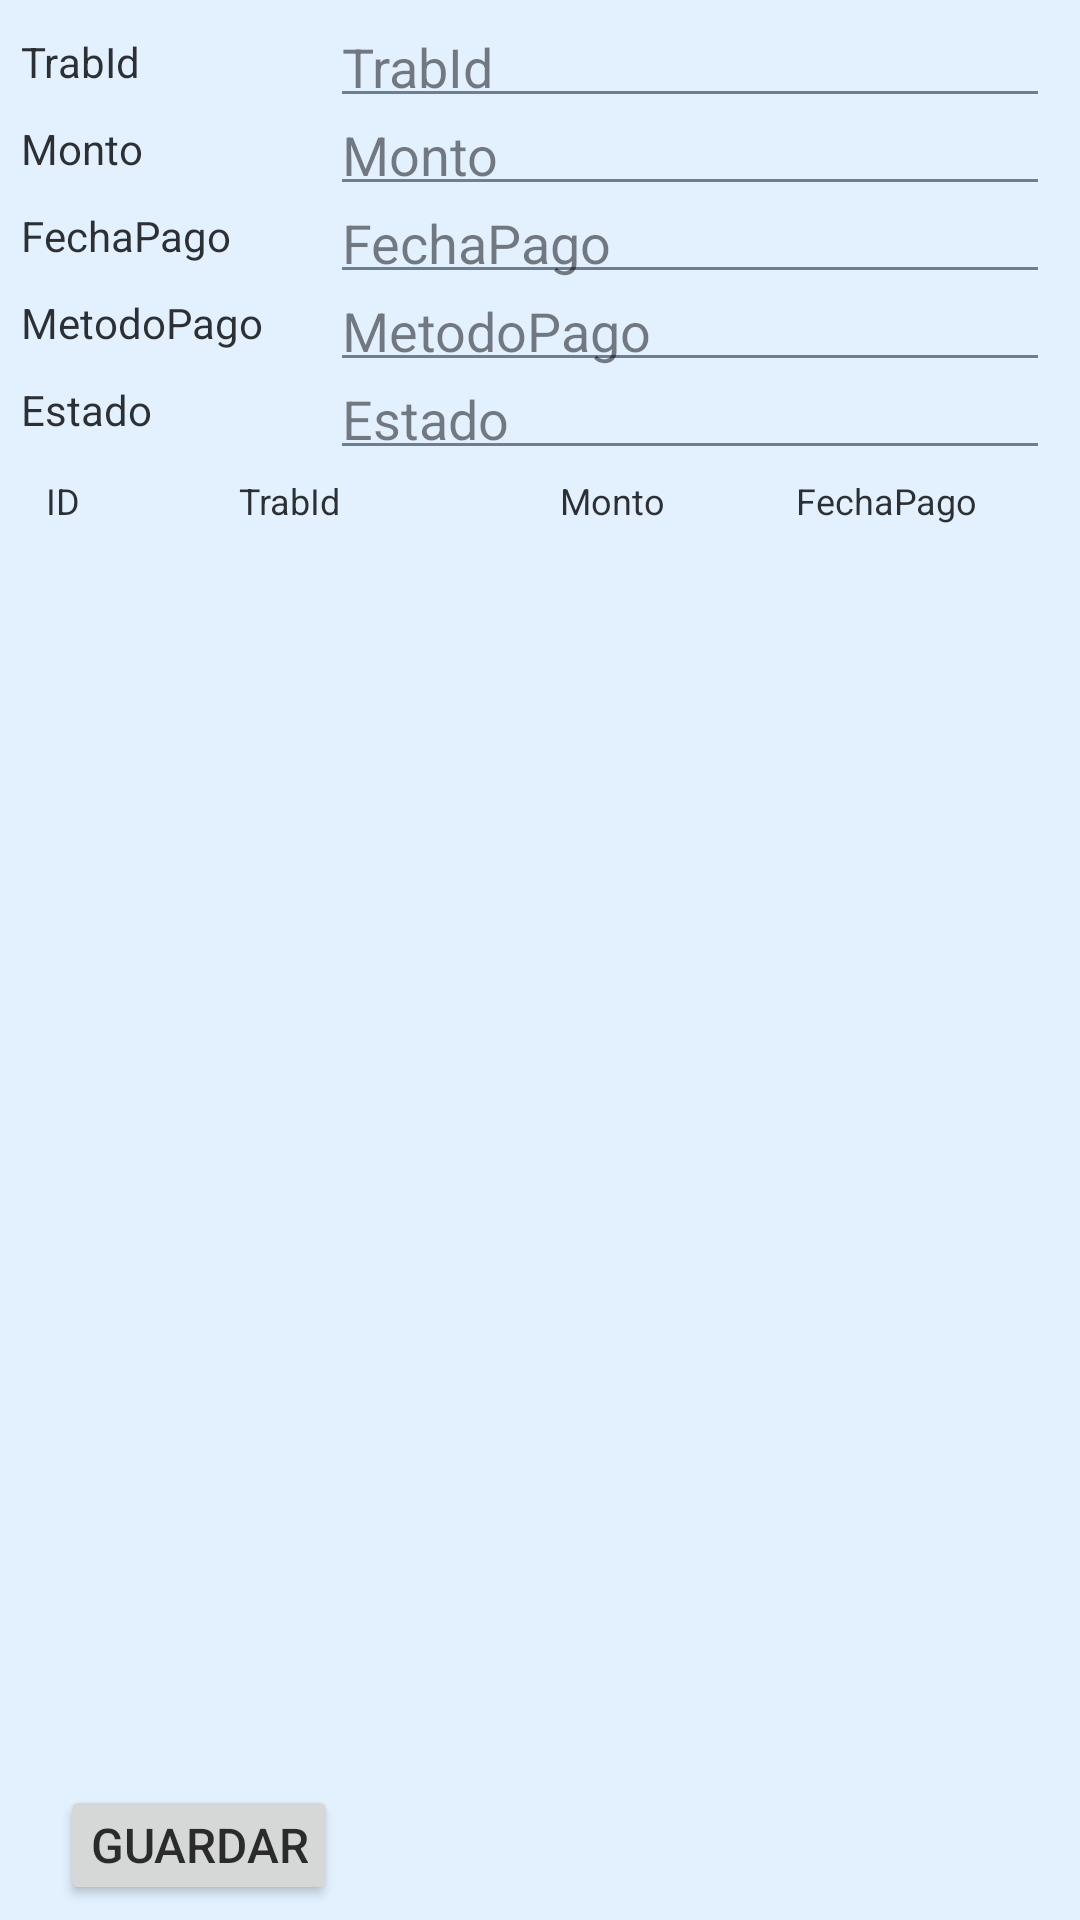

The Android layout XML behind this screen, and the referenced resources:
<!-- AndroidManifest.xml: application theme Theme.FreelanceWork -->
<!-- res/layout/fragment_pago.xml -->
<?xml version="1.0" encoding="utf-8"?>
<FrameLayout xmlns:android="http://schemas.android.com/apk/res/android"
    xmlns:tools="http://schemas.android.com/tools"
    android:layout_width="match_parent"
    android:layout_height="match_parent"
    xmlns:app="http://schemas.android.com/apk/res-auto"
    tools:context=".ui.PagoFragment">

    <androidx.constraintlayout.widget.ConstraintLayout
        android:id="@+id/linearLayout"
        android:layout_width="match_parent"
        android:layout_height="match_parent" >

        <TextView
            android:id="@+id/tvwtrabid"
            android:layout_width="wrap_content"
            android:layout_height="wrap_content"
            android:layout_marginStart="5dp"
            android:layout_marginTop="11dp"
            android:paddingStart="2dp"
            android:paddingEnd="0dp"
            android:minWidth="100dp"
            android:text="@string/trabid"
            app:layout_constraintStart_toStartOf="parent"
            app:layout_constraintTop_toTopOf="parent" />

        <EditText
            android:id="@+id/etTrabid"
            android:layout_width="0dp"
            android:layout_height="wrap_content"
            android:layout_marginStart="5dp"
            android:layout_marginTop="10dp"
            android:layout_marginEnd="10dp"
            android:hint="@string/trabid"
            android:importantForAutofill="no"
            android:inputType="text"
            android:paddingTop="0dp"
            android:paddingBottom="5dp"
            app:layout_constraintEnd_toEndOf="parent"
            app:layout_constraintStart_toEndOf="@+id/tvwtrabid"
            app:layout_constraintTop_toTopOf="parent" /> />

        <TextView
            android:id="@+id/tvwMonto"
            android:layout_width="wrap_content"
            android:layout_height="wrap_content"
            android:layout_marginStart="5dp"
            android:layout_marginTop="10dp"
            android:paddingStart="2dp"
            android:paddingEnd="0dp"
            android:minWidth="100dp"
            android:text="@string/monto"
            app:layout_constraintStart_toStartOf="parent"
            app:layout_constraintTop_toBottomOf="@+id/tvwtrabid" />

        <EditText
            android:id="@+id/etMonto"
            android:layout_width="0dp"
            android:layout_height="wrap_content"
            android:layout_marginStart="5dp"
            android:layout_marginEnd="10dp"
            android:hint="@string/monto"
            android:importantForAutofill="no"
            android:inputType="phone"
            android:paddingTop="0dp"
            android:paddingBottom="5dp"
            app:layout_constraintEnd_toEndOf="parent"
            app:layout_constraintStart_toEndOf="@+id/tvwMonto"
            app:layout_constraintTop_toBottomOf="@+id/etTrabid" />

        <TextView
            android:id="@+id/tvwFechapago"
            android:layout_width="wrap_content"
            android:layout_height="wrap_content"
            android:layout_marginStart="5dp"
            android:layout_marginTop="10dp"
            android:paddingStart="2dp"
            android:paddingEnd="0dp"
            android:minWidth="100dp"
            android:text="@string/fechapago"
            app:layout_constraintStart_toStartOf="parent"
            app:layout_constraintTop_toBottomOf="@+id/tvwMonto" />

        <EditText
            android:id="@+id/etFechapago"
            android:layout_width="0dp"
            android:layout_height="wrap_content"
            android:layout_marginStart="5dp"
            android:layout_marginEnd="10dp"
            android:hint="@string/fechapago"
            android:importantForAutofill="no"
            android:inputType="text"
            android:paddingTop="0dp"
            android:paddingBottom="5dp"
            app:layout_constraintEnd_toEndOf="parent"
            app:layout_constraintStart_toEndOf="@+id/tvwFechapago"
            app:layout_constraintTop_toBottomOf="@+id/etMonto" />

        <TextView
            android:id="@+id/tvwMetodopago"
            android:layout_width="wrap_content"
            android:layout_height="wrap_content"
            android:layout_marginStart="5dp"
            android:layout_marginTop="10dp"
            android:paddingStart="2dp"
            android:paddingEnd="0dp"
            android:minWidth="100dp"
            android:text="@string/metodopago"
            app:layout_constraintStart_toStartOf="parent"
            app:layout_constraintTop_toBottomOf="@+id/tvwFechapago" />

        <EditText
            android:id="@+id/etMetodopago"
            android:layout_width="0dp"
            android:layout_height="wrap_content"
            android:layout_marginStart="5dp"
            android:layout_marginEnd="10dp"
            android:hint="@string/metodopago"
            android:importantForAutofill="no"
            android:inputType="text"
            android:paddingTop="0dp"
            android:paddingBottom="5dp"
            app:layout_constraintEnd_toEndOf="parent"
            app:layout_constraintStart_toEndOf="@+id/tvwMetodopago"
            app:layout_constraintTop_toBottomOf="@+id/etFechapago" />

        <TextView
            android:id="@+id/tvwEstado"
            android:layout_width="wrap_content"
            android:layout_height="wrap_content"
            android:layout_marginStart="5dp"
            android:layout_marginTop="10dp"
            android:paddingStart="2dp"
            android:paddingEnd="0dp"
            android:minWidth="100dp"
            android:text="@string/estado"
            app:layout_constraintStart_toStartOf="parent"
            app:layout_constraintTop_toBottomOf="@+id/tvwMetodopago" />

        <EditText
            android:id="@+id/etEstado"
            android:layout_width="0dp"
            android:layout_height="wrap_content"
            android:layout_marginStart="5dp"
            android:layout_marginEnd="10dp"
            android:hint="@string/estado"
            android:importantForAutofill="no"
            android:inputType="date"
            android:paddingTop="0dp"
            android:paddingBottom="5dp"
            app:layout_constraintEnd_toEndOf="parent"
            app:layout_constraintStart_toEndOf="@+id/tvwEstado"
            app:layout_constraintTop_toBottomOf="@+id/etMetodopago" />


        

        <TextView
            android:id="@+id/tvwPagoidTit"
            android:layout_width="wrap_content"
            android:layout_height="wrap_content"
            android:layout_marginStart="10dp"
            android:layout_marginTop="2dp"
            android:gravity="center"
            android:minWidth="22dp"
            android:text="@string/elid"
            android:textSize="12sp"
            app:layout_constraintStart_toStartOf="parent"
            app:layout_constraintTop_toBottomOf="@id/etEstado" />

        <TextView
            android:id="@+id/tvwtrabidTit"
            android:layout_width="wrap_content"
            android:layout_height="wrap_content"
            android:layout_marginStart="1dp"
            android:layout_marginTop="2dp"
            android:gravity="center"
            android:minWidth="127dp"
            android:text="@string/trabid"
            android:textSize="12sp"
            app:layout_constraintStart_toEndOf="@+id/tvwPagoidTit"
            app:layout_constraintTop_toBottomOf="@id/etEstado" />

        <TextView
            android:id="@+id/tvwMontoTit"
            android:layout_width="wrap_content"
            android:layout_height="wrap_content"
            android:layout_marginStart="1dp"
            android:layout_marginTop="2dp"
            android:gravity="center"
            android:minWidth="86dp"
            android:text="@string/monto"
            android:textSize="12sp"
            app:layout_constraintStart_toEndOf="@+id/tvwtrabidTit"
            app:layout_constraintTop_toBottomOf="@id/etEstado" />

        <TextView
            android:id="@+id/tvwFechapagoTit"
            android:layout_width="wrap_content"
            android:layout_height="wrap_content"
            android:layout_marginStart="1dp"
            android:layout_marginTop="2dp"
            android:gravity="center"
            android:minWidth="95dp"
            android:text="@string/fechapago"
            android:textSize="12sp"
            app:cardCornerRadius="6dp"
            app:layout_constraintStart_toEndOf="@+id/tvwMontoTit"
            app:layout_constraintTop_toBottomOf="@id/etEstado" />
        

        <androidx.recyclerview.widget.RecyclerView
            android:id="@+id/rvwRecyclr"
            android:layout_width="0dp"
            android:layout_height="0dp"
            android:layout_marginStart="10dp"
            android:layout_marginTop="5dp"
            android:layout_marginEnd="10dp"
            android:layout_marginBottom="10dp"
            android:maxHeight="250dp"
            android:minHeight="100dp"
            app:layout_constraintBottom_toTopOf="@+id/btnGuardar"
            app:layout_constraintEnd_toEndOf="parent"
            app:layout_constraintStart_toStartOf="parent"
            app:layout_constraintTop_toBottomOf="@+id/tvwFechapagoTit"
            tools:listitem="@layout/item_traba" />

        <Button
            android:id="@+id/btnGuardar"
            android:layout_width="wrap_content"
            android:layout_height="40dp"
            android:layout_marginStart="20dp"
            android:layout_marginTop="2dp"
            android:layout_marginBottom="5dp"
            android:drawablePadding="3dp"
            android:paddingStart="10dp"
            android:paddingTop="7dp"
            android:paddingEnd="10dp"
            android:paddingBottom="7dp"
            android:text="@string/guardar"
            android:textSize="16sp"
            app:layout_constraintTop_toBottomOf="@id/rvwRecyclr"
            app:layout_constraintBottom_toBottomOf="parent"
            app:layout_constraintStart_toStartOf="parent" />

        <ProgressBar
            android:id="@+id/pbProgress"
            android:layout_width="wrap_content"
            android:layout_height="35dp"
            android:layout_marginStart="20dp"
            android:layout_marginTop="5dp"
            android:layout_marginBottom="5dp"
            android:visibility="gone"
            app:layout_constraintBottom_toBottomOf="parent"
            app:layout_constraintStart_toEndOf="@+id/btnGuardar"
            app:layout_constraintTop_toBottomOf="@+id/rvwRecyclr" />

    </androidx.constraintlayout.widget.ConstraintLayout>


</FrameLayout>
<!-- res/layout/item_traba.xml (included above) -->
<?xml version="1.0" encoding="utf-8"?>
<androidx.cardview.widget.CardView xmlns:android="http://schemas.android.com/apk/res/android"
    android:layout_width="match_parent"
    android:layout_height="wrap_content"
    xmlns:app="http://schemas.android.com/apk/res-auto"
    xmlns:tools="http://schemas.android.com/tools"
    android:layout_marginBottom="3dp"
    android:paddingStart="15dp"
    android:paddingTop="5dp"
    android:paddingEnd="15dp"
    android:paddingBottom="5dp"
    app:cardCornerRadius="4dp">

    <androidx.constraintlayout.widget.ConstraintLayout
        android:layout_width="match_parent"
        android:layout_height="match_parent" >

        <TextView
            android:id="@+id/tvwTrabid"
            android:layout_width="0dp"
            android:layout_height="wrap_content"
            android:layout_marginStart="5dp"
            android:layout_marginTop="2dp"
            android:layout_marginEnd="5dp"
            android:paddingStart="3dp"
            android:paddingEnd="2dp"
            android:textSize="14sp"
            app:layout_constraintEnd_toStartOf="@+id/tvwProyid"
            app:layout_constraintStart_toStartOf="parent"
            app:layout_constraintTop_toTopOf="parent"
            tools:text="ID" />

        <TextView
            android:id="@+id/tvwProyid"
            android:layout_width="0dp"
            android:layout_height="wrap_content"
            android:layout_marginStart="3dp"
            android:layout_marginTop="2dp"
            android:layout_marginEnd="5dp"
            android:paddingStart="3dp"
            android:paddingEnd="2dp"
            android:textSize="14sp"
            app:layout_constraintEnd_toStartOf="@+id/tvwFreeid"
            app:layout_constraintStart_toEndOf="@+id/tvwTrabid"
            app:layout_constraintTop_toTopOf="parent"
            tools:text="Proyid" />

        <TextView
            android:id="@+id/tvwFreeid"
            android:layout_width="0dp"
            android:layout_height="wrap_content"
            android:layout_marginStart="3dp"
            android:layout_marginTop="2dp"
            android:layout_marginEnd="5dp"
            android:paddingStart="3dp"
            android:paddingEnd="2dp"
            android:textSize="14sp"
            app:layout_constraintEnd_toStartOf="@+id/tvwDescripcion"
            app:layout_constraintStart_toEndOf="@+id/tvwProyid"
            app:layout_constraintTop_toTopOf="parent"
            tools:text="Freeid" />

        <TextView
            android:id="@+id/tvwDescripcion"
            android:layout_width="0dp"
            android:layout_height="wrap_content"
            android:layout_marginStart="3dp"
            android:layout_marginTop="2dp"
            android:layout_marginEnd="5dp"
            android:paddingStart="3dp"
            android:paddingEnd="2dp"
            android:textSize="14sp"
            app:layout_constraintEnd_toEndOf="parent"
            app:layout_constraintStart_toEndOf="@+id/tvwFreeid"
            app:layout_constraintTop_toTopOf="parent"
            tools:text="Descripcion" />

        <TextView
            android:id="@+id/tvwPresupuesto"
            android:layout_width="0dp"
            android:layout_height="wrap_content"
            android:layout_marginStart="5dp"
            android:layout_marginTop="1dp"
            android:layout_marginEnd="5dp"
            android:paddingStart="3dp"
            android:paddingEnd="2dp"
            android:textSize="14sp"
            app:layout_constraintEnd_toStartOf="@+id/tvwFechainicio"
            app:layout_constraintStart_toStartOf="parent"
            app:layout_constraintTop_toBottomOf="@+id/tvwTrabid"
            tools:text="Presupuesto" />

        <TextView
            android:id="@+id/tvwFechainicio"
            android:layout_width="0dp"
            android:layout_height="wrap_content"
            android:layout_marginStart="3dp"
            android:layout_marginTop="1dp"
            android:layout_marginEnd="5dp"
            android:paddingStart="3dp"
            android:paddingEnd="2dp"
            android:textSize="14sp"
            app:layout_constraintEnd_toStartOf="@+id/tvwFechafin"
            app:layout_constraintStart_toEndOf="@+id/tvwPresupuesto"
            app:layout_constraintTop_toBottomOf="@+id/tvwProyid"
            tools:text="FechaIni" />

        <TextView
            android:id="@+id/tvwFechafin"
            android:layout_width="0dp"
            android:layout_height="wrap_content"
            android:layout_marginStart="3dp"
            android:layout_marginTop="1dp"
            android:layout_marginEnd="5dp"
            android:paddingStart="3dp"
            android:paddingEnd="2dp"
            android:textSize="14sp"
            app:layout_constraintEnd_toStartOf="@+id/tvwEstado"
            app:layout_constraintStart_toEndOf="@+id/tvwFechainicio"
            app:layout_constraintTop_toBottomOf="@+id/tvwFreeid"
            tools:text="Fechafin" />

        <TextView
            android:id="@+id/tvwEstado"
            android:layout_width="0dp"
            android:layout_height="wrap_content"
            android:layout_marginStart="3dp"
            android:layout_marginTop="1dp"
            android:layout_marginEnd="5dp"
            android:paddingStart="3dp"
            android:paddingEnd="2dp"
            android:textSize="14sp"
            app:layout_constraintEnd_toEndOf="parent"
            app:layout_constraintStart_toEndOf="@+id/tvwFechafin"
            app:layout_constraintTop_toBottomOf="@+id/tvwDescripcion"
            tools:text="Estado" />

    </androidx.constraintlayout.widget.ConstraintLayout>

</androidx.cardview.widget.CardView>
<!-- resources referenced by this layout -->
<resources>
  <string name="elid">ID</string>
  <string name="estado">Estado</string>
  <string name="fechapago">FechaPago</string>
  <string name="guardar">Guardar</string>
  <string name="metodopago">MetodoPago</string>
  <string name="monto">Monto</string>
  <string name="trabid">TrabId</string>
  <color name="colorPrimary">#CCAABBCC</color>
  <color name="colorPrimaryDark">#60DDEEFF</color>
  <color name="colorPrimaryVariant">#80DDEEFF</color>
  <color name="colorSecondary">#CCBBCCDD</color>
  <color name="colorAccent">#CC8899AA</color>
  <color name="colorSurface">#EEAABBCC</color>
  <color name="colorError">#FFFF4444</color>
  <color name="window_background">#CCDDEEFF</color>
  <color name="statusBarColor">#FFAA00CC</color>
  <color name="colorContainer">#AADDEEFF</color>
  <color name="card_background_color">#FFABCDEF</color>
  <color name="colorBackground">#DDBBCCDD</color>
  <color name="colorConten">#80DD00FF</color>
  <color name="highlightedTextViewColor">@android:color/holo_orange_dark</color>
  <color name="colorBackDeg3">#88AABBCC</color>
  <color name="textoConten">#40000000</color>
  <color name="cnFdo">#AAAAAAFF</color>
  <color name="colorOnSecondary">#80000000</color>
  <color name="colorOnPrimary">#CC000000</color>
  <color name="transparente">#8888AA99</color>
  <color name="colorDisabled">#FF607080</color>
  <color name="contransp">#778899AA</color>
  <color name="linea">#EE667788</color>
</resources>
